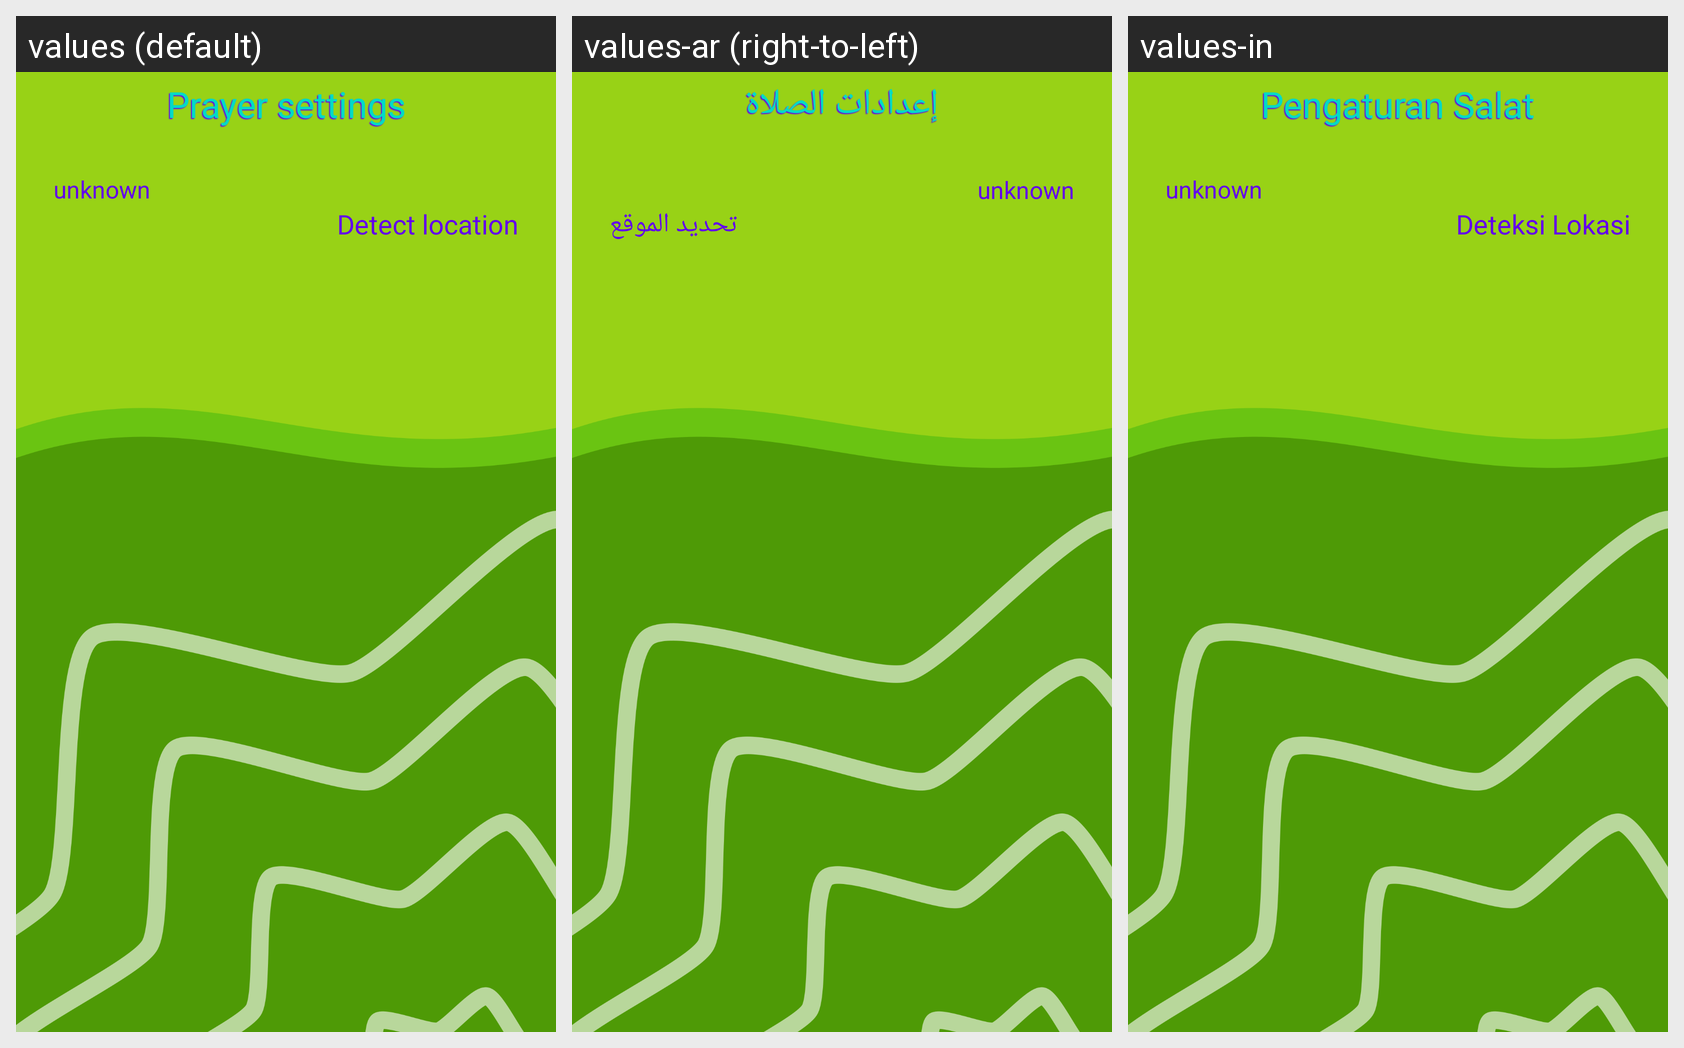

The same Android screen rendered under several of its app's locales, left to right. List the strings drawn on it with the default value and each locale's translation.
Android screen res/layout/activity_salat_settings.xml rendered under 3 locales, left to right: values (default), values-ar (right-to-left), values-in. Device: Nexus 5 (rendered at 1080×1920; each locale shown at half size, 540×960, under a caption strip naming it); theme AppThemee.
Strings drawn on this screen, with the default value and each locale's value (text and hints the layout hard-codes, and strings that could not be matched under every locale, appear in the picture but are not listed):

menu_prayersettings
  values: Prayer settings
  values-ar: إعدادات الصلاة
  values-in: Pengaturan Salat

location
  values: Detect location
  values-ar: تحديد الموقع
  values-in: Deteksi Lokasi
